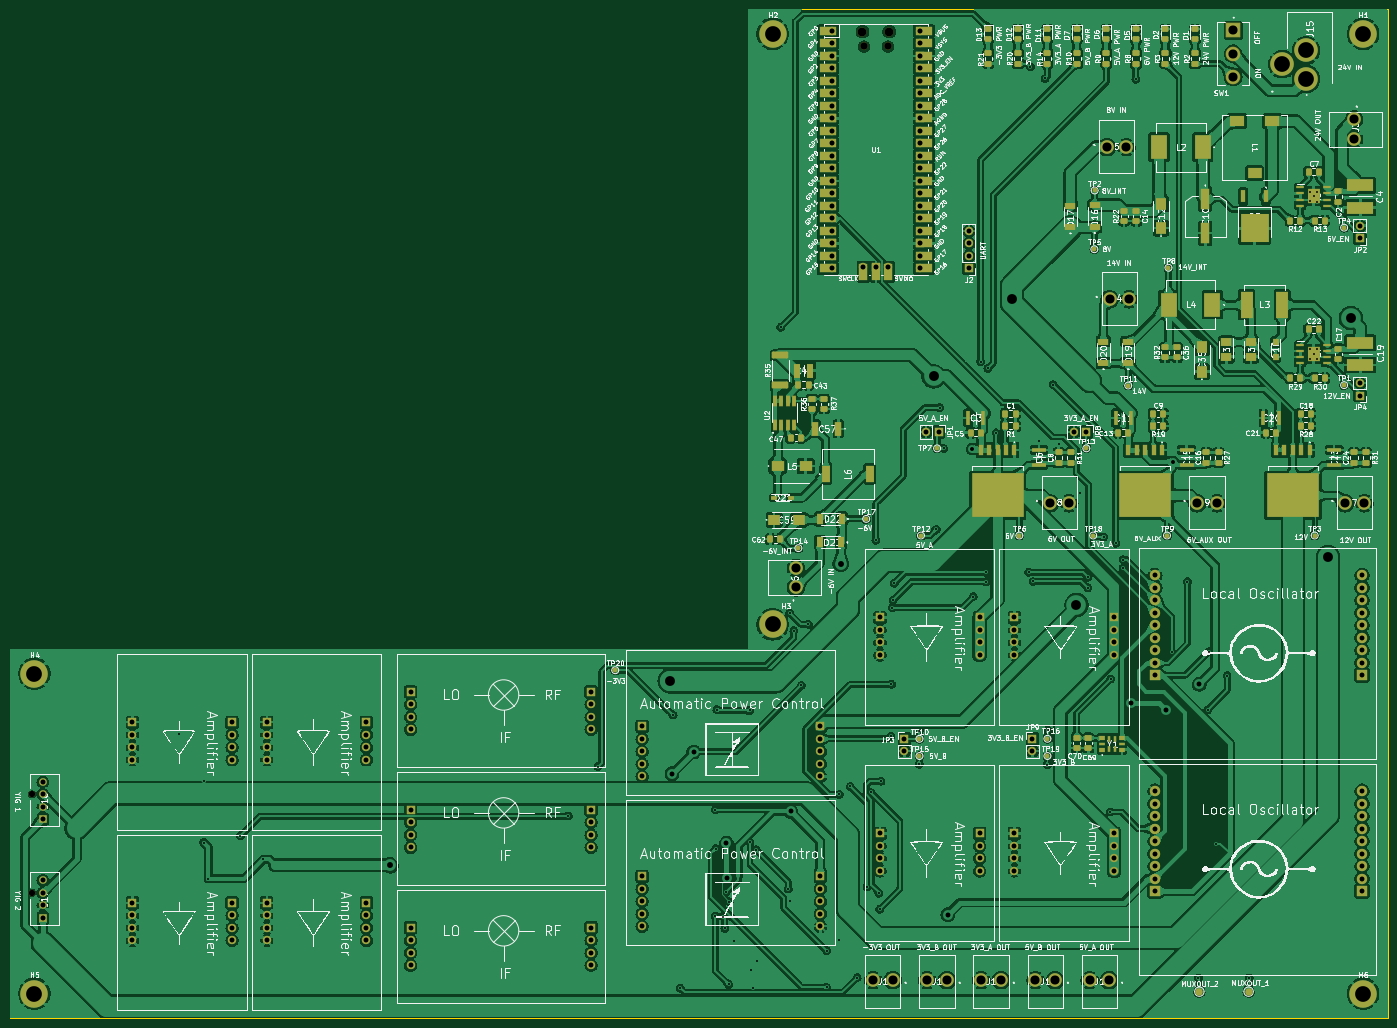
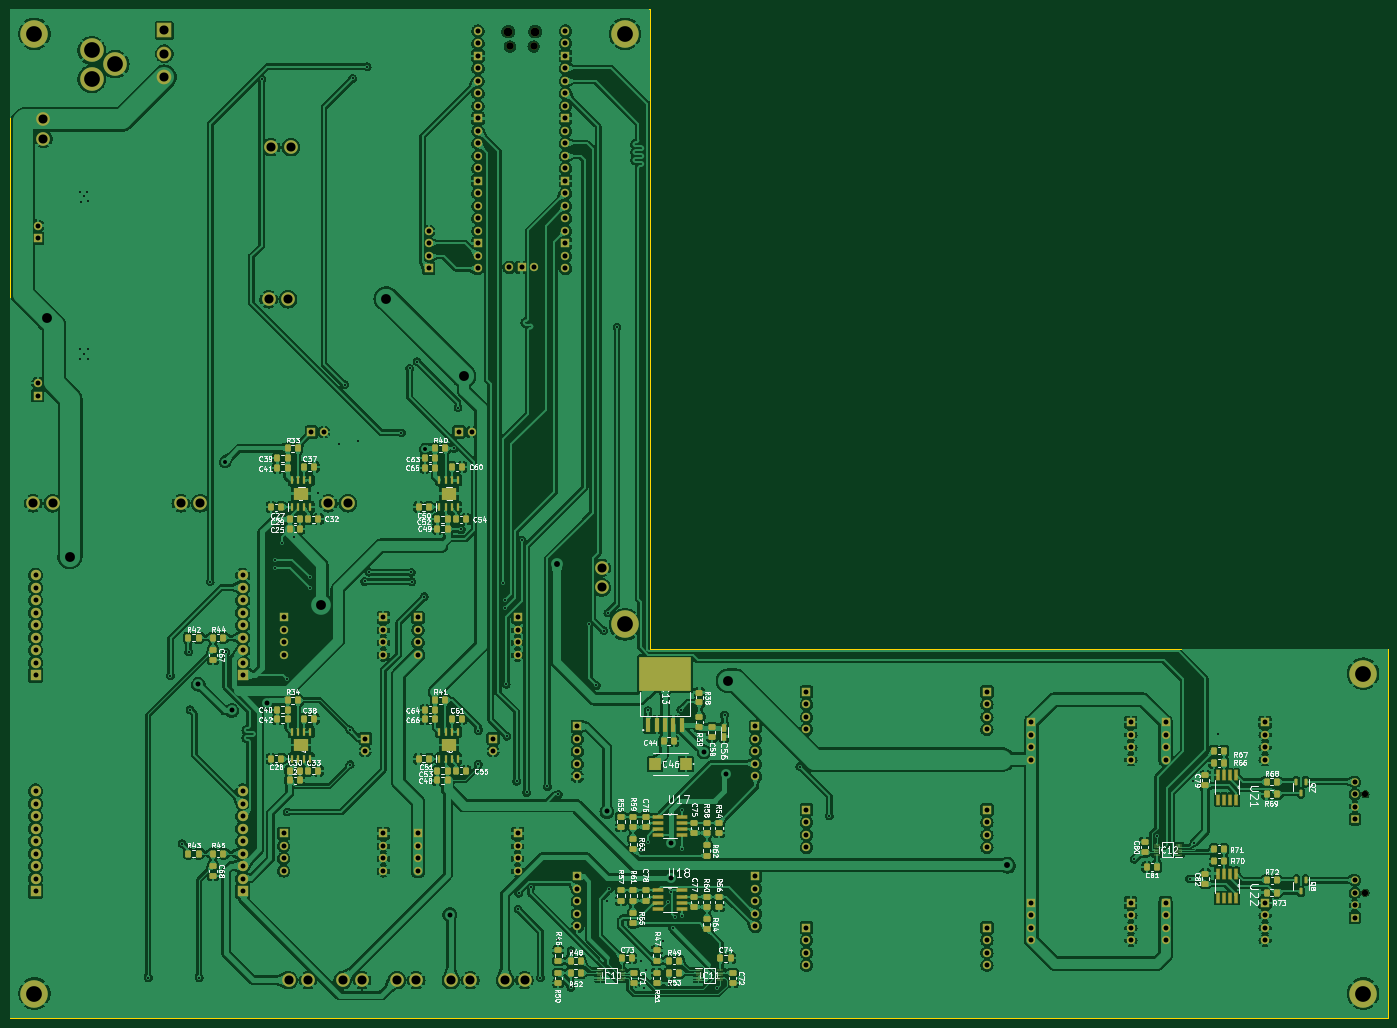
Circuit board: 9 layer files. Board 280.0 x 205.0 mm.
- bottom_copper: qpcb-CuBottom.gbr (860331 bytes)
- top_copper: qpcb-CuTop.gbr (926143 bytes)
- outline: qpcb-EdgeCuts.gbr (869 bytes)
- bottom_mask: qpcb-MaskBottom.gbr (19977 bytes)
- top_mask: qpcb-MaskTop.gbr (21152 bytes)
- drill: qpcb-NPTH.drl (596 bytes)
- drill: qpcb-PTH.drl (6397 bytes)
- bottom_silk: qpcb-SilkBottom.gbr (230208 bytes)
- top_silk: qpcb-SilkTop.gbr (547310 bytes)

=== bottom_copper: qpcb-CuBottom.gbr (860331 bytes, source omitted) ===
=== top_copper: qpcb-CuTop.gbr (926143 bytes, source omitted) ===
=== outline: qpcb-EdgeCuts.gbr ===
%TF.GenerationSoftware,KiCad,Pcbnew,8.0.0-rc1-6-gb7460f29b4*%
%TF.CreationDate,2025-05-04T02:24:47+02:00*%
%TF.ProjectId,qpcb,71706362-2e6b-4696-9361-645f70636258,rev?*%
%TF.SameCoordinates,Original*%
%TF.FileFunction,Profile,NP*%
%FSLAX46Y46*%
G04 Gerber Fmt 4.6, Leading zero omitted, Abs format (unit mm)*
G04 Created by KiCad (PCBNEW 8.0.0-rc1-6-gb7460f29b4) date 2025-05-04 02:24:47*
%MOMM*%
%LPD*%
G01*
G04 APERTURE LIST*
%TA.AperFunction,Profile*%
%ADD10C,0.100000*%
%TD*%
G04 APERTURE END LIST*
D10*
X87121600Y-163019600D02*
X237109000Y-163019600D01*
X367109000Y-33019600D02*
X367109000Y-238019600D01*
X237109000Y-33019600D02*
X367109000Y-33019600D01*
X237121600Y-238019600D02*
X87121600Y-238019600D01*
X87121600Y-238019600D02*
X87121600Y-163019600D01*
X237109000Y-163019600D02*
X237109000Y-33019600D01*
X367109000Y-238019600D02*
X237121600Y-238019600D01*
M02*

=== bottom_mask: qpcb-MaskBottom.gbr (19977 bytes, source omitted) ===
=== top_mask: qpcb-MaskTop.gbr (21152 bytes, source omitted) ===
=== drill: qpcb-NPTH.drl ===
M48
; DRILL file {KiCad 8.0.0-rc1-6-gb7460f29b4} date 2025-05-04T02:24:47+0200
; FORMAT={-:-/ absolute / inch / decimal}
; #@! TF.CreationDate,2025-05-04T02:24:47+02:00
; #@! TF.GenerationSoftware,Kicad,Pcbnew,8.0.0-rc1-6-gb7460f29b4
; #@! TF.FileFunction,NonPlated,1,2,NPTH
FMAT,2
INCH
; #@! TA.AperFunction,NonPlated,NPTH,ComponentDrill
T1C0.0512
; #@! TA.AperFunction,NonPlated,NPTH,ComponentDrill
T2C0.0591
; #@! TA.AperFunction,NonPlated,NPTH,ComponentDrill
T3C0.0709
%
G90
G05
T1
X3.6083Y-7.5802
X3.6083Y-8.3676
T2
X10.2627Y-1.5974
X10.4537Y-1.5974
T3
X10.2509Y-1.4781
X10.4655Y-1.4781
M30

=== drill: qpcb-PTH.drl (6397 bytes, source omitted) ===
=== bottom_silk: qpcb-SilkBottom.gbr (230208 bytes, source omitted) ===
=== top_silk: qpcb-SilkTop.gbr (547310 bytes, source omitted) ===
